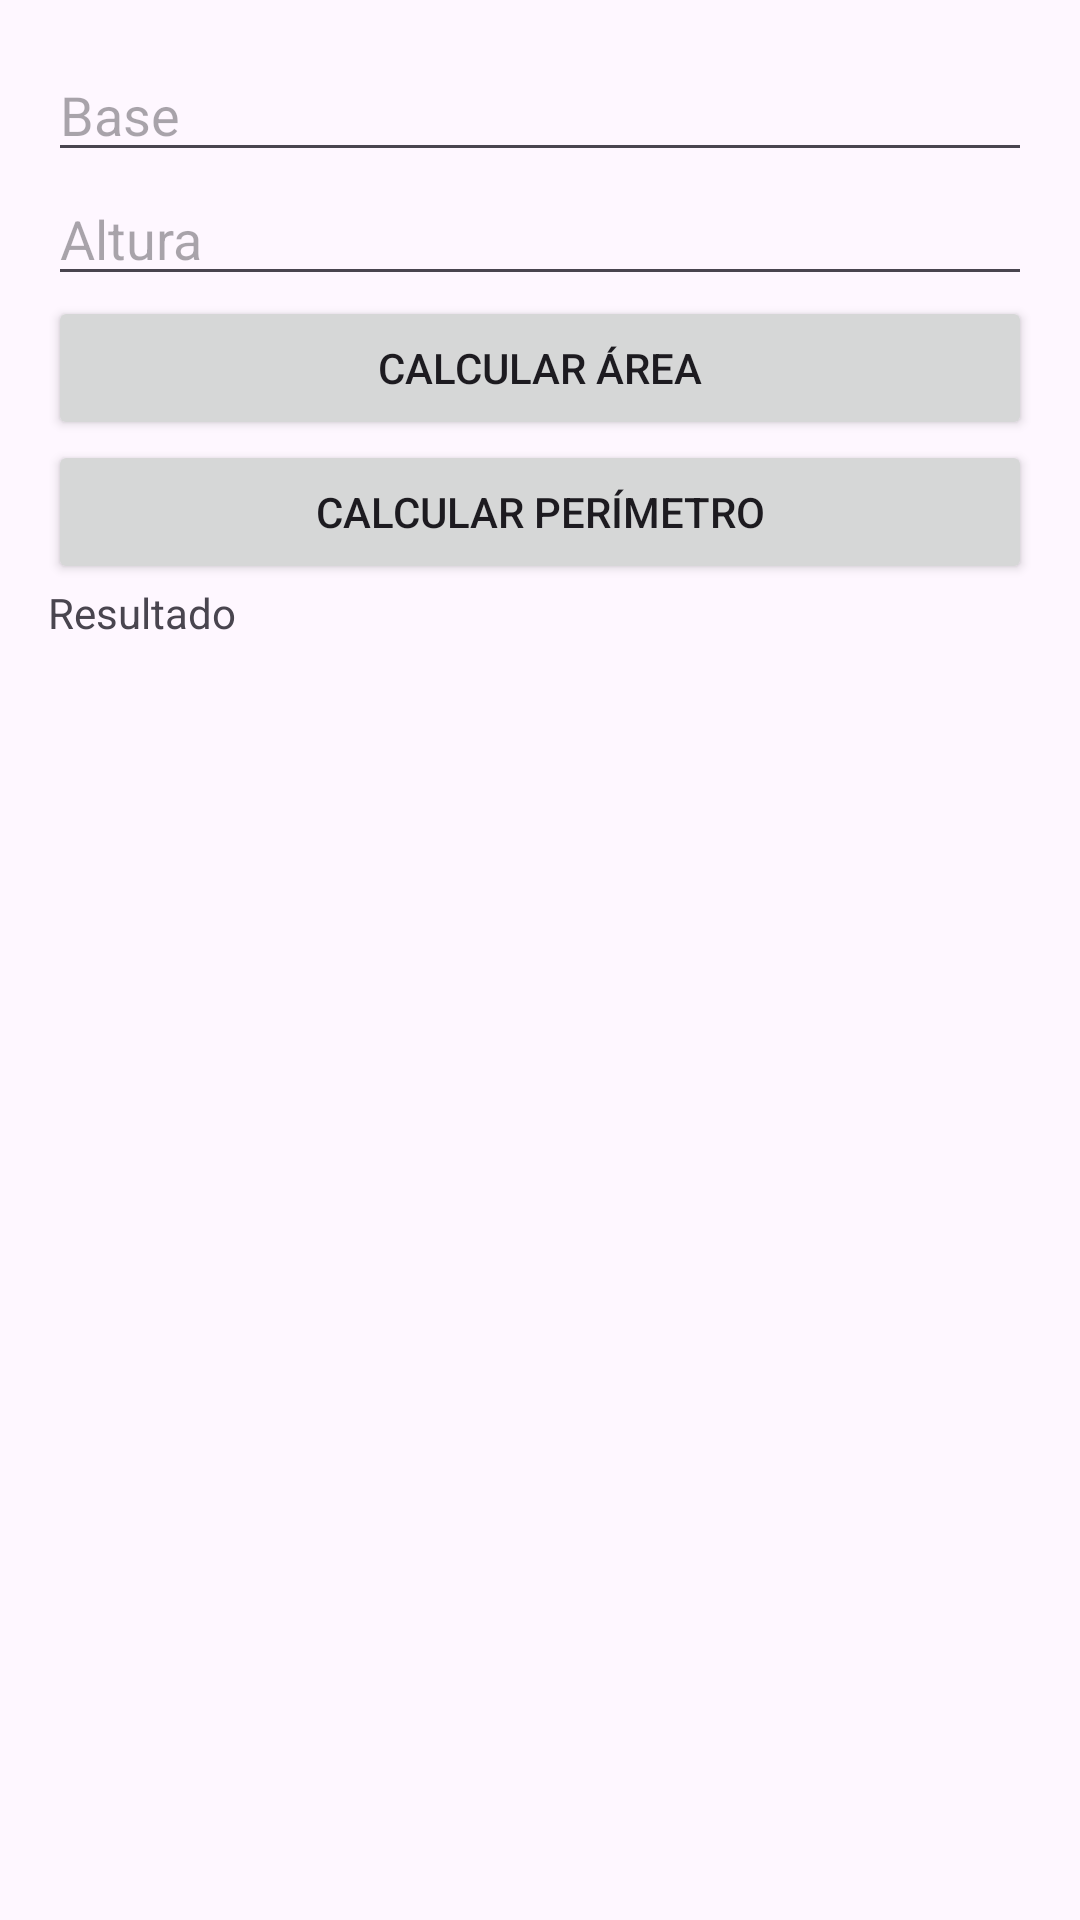

Here is an Android app screen rendered from its layout file. Give the layout XML and the strings, colors and styles it references.
<!-- AndroidManifest.xml: application theme Theme.GeometriaAndroid -->
<!-- res/layout/fragment_retangulo.xml -->
<?xml version="1.0" encoding="utf-8"?>
<LinearLayout xmlns:android="http://schemas.android.com/apk/res/android"
    android:layout_width="match_parent"
    android:layout_height="match_parent"
    android:orientation="vertical"
    android:padding="16dp">

    <EditText
        android:id="@+id/edtBase"
        android:layout_width="match_parent"
        android:layout_height="wrap_content"
        android:hint="Base" />

    <EditText
        android:id="@+id/edtAltura"
        android:layout_width="match_parent"
        android:layout_height="wrap_content"
        android:hint="Altura" />

    <Button
        android:id="@+id/btnCalcularArea"
        android:layout_width="match_parent"
        android:layout_height="wrap_content"
        android:text="Calcular Área" />

    <Button
        android:id="@+id/btnCalcularPerimetro"
        android:layout_width="match_parent"
        android:layout_height="wrap_content"
        android:text="Calcular Perímetro" />

    <TextView
        android:id="@+id/txtResultado"
        android:layout_width="match_parent"
        android:layout_height="wrap_content"
        android:text="Resultado" />
</LinearLayout>
<!-- resources referenced by this layout -->
<resources>
  <style name="Theme.GeometriaAndroid" parent="Base.Theme.GeometriaAndroid" />
  <style name="Base.Theme.GeometriaAndroid" parent="Theme.Material3.DayNight.NoActionBar">
          
          
      </style>
</resources>
